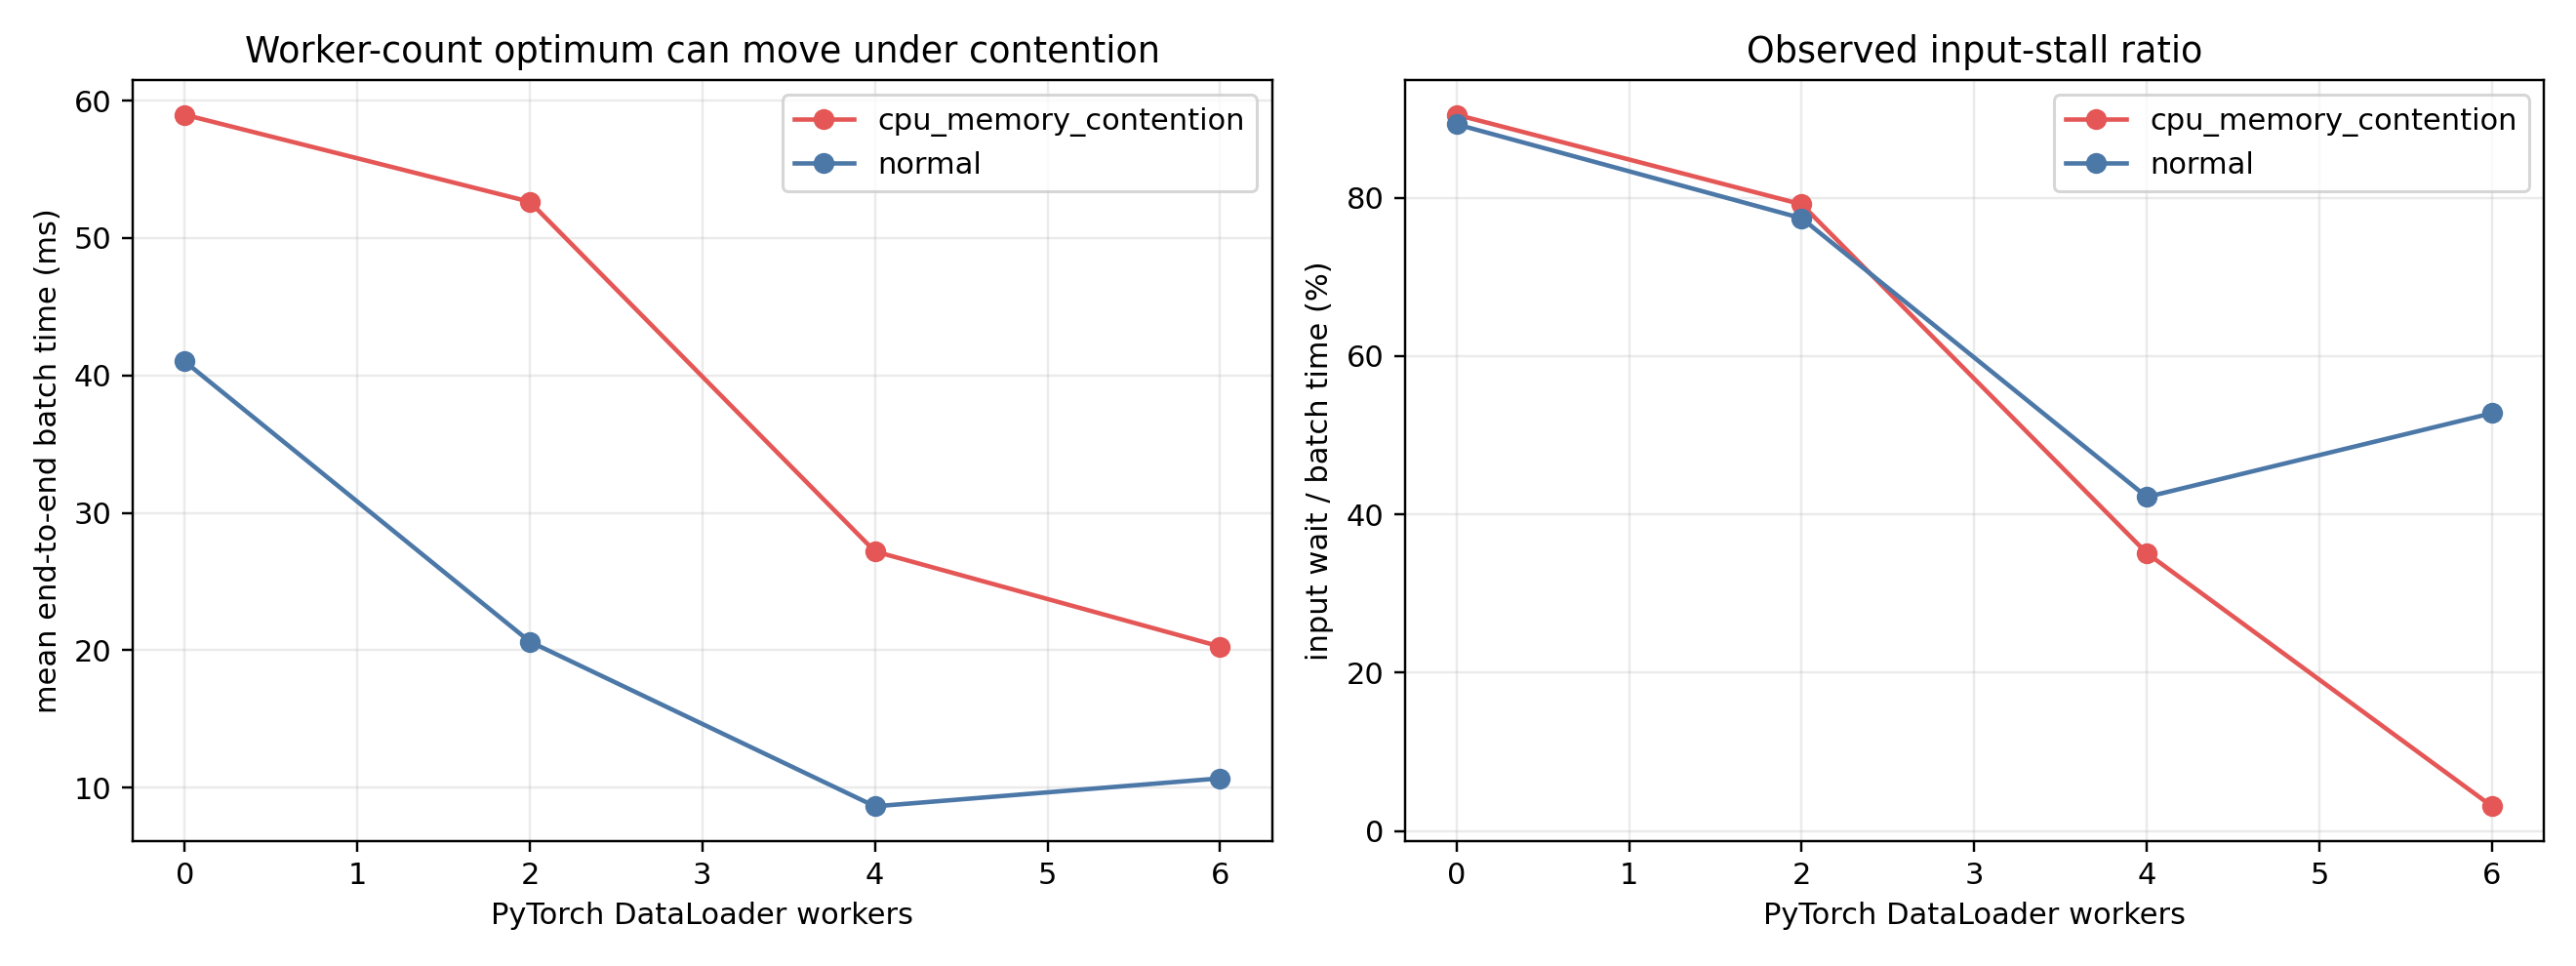

Data behind this chart, as committed beside it:
scenario, num_workers, measured_batches, batch_size, mean_batch_ms, p95_batch_ms, mean_input_wait_ms, p95_input_wait_ms, mean_gpu_step_ms, input_stall_ratio, samples_per_s, loader_startup_ms, system_cpu_percent
normal, 0, 12, 24, 41.02, 44.22, 36.61, 39.43, 4.404, 0.8926, 585.1, 189.6, 47.7
normal, 2, 12, 24, 20.62, 29.44, 15.96, 24, 4.661, 0.7739, 1164, 4440, 47.5
normal, 4, 12, 24, 8.636, 22.32, 3.643, 17.43, 4.991, 0.4219, 2779, 5166, 64.4
normal, 6, 12, 24, 10.67, 34.7, 5.631, 29.78, 5.039, 0.5277, 2249, 5585, 83.8
cpu_memory_contention, 0, 12, 24, 58.97, 65.84, 53.35, 59.37, 5.616, 0.9047, 407, 50.82, 89.6
cpu_memory_contention, 2, 12, 24, 52.64, 85.42, 41.66, 72.67, 10.97, 0.7915, 456, 8833, 96.2
cpu_memory_contention, 4, 12, 24, 27.18, 70.21, 9.537, 41.5, 17.64, 0.3508, 882.8, 16799, 100.0
cpu_memory_contention, 6, 12, 24, 20.26, 53.03, 0.6296, 1.613, 19.63, 0.03107, 1184, 20937, 95.0
